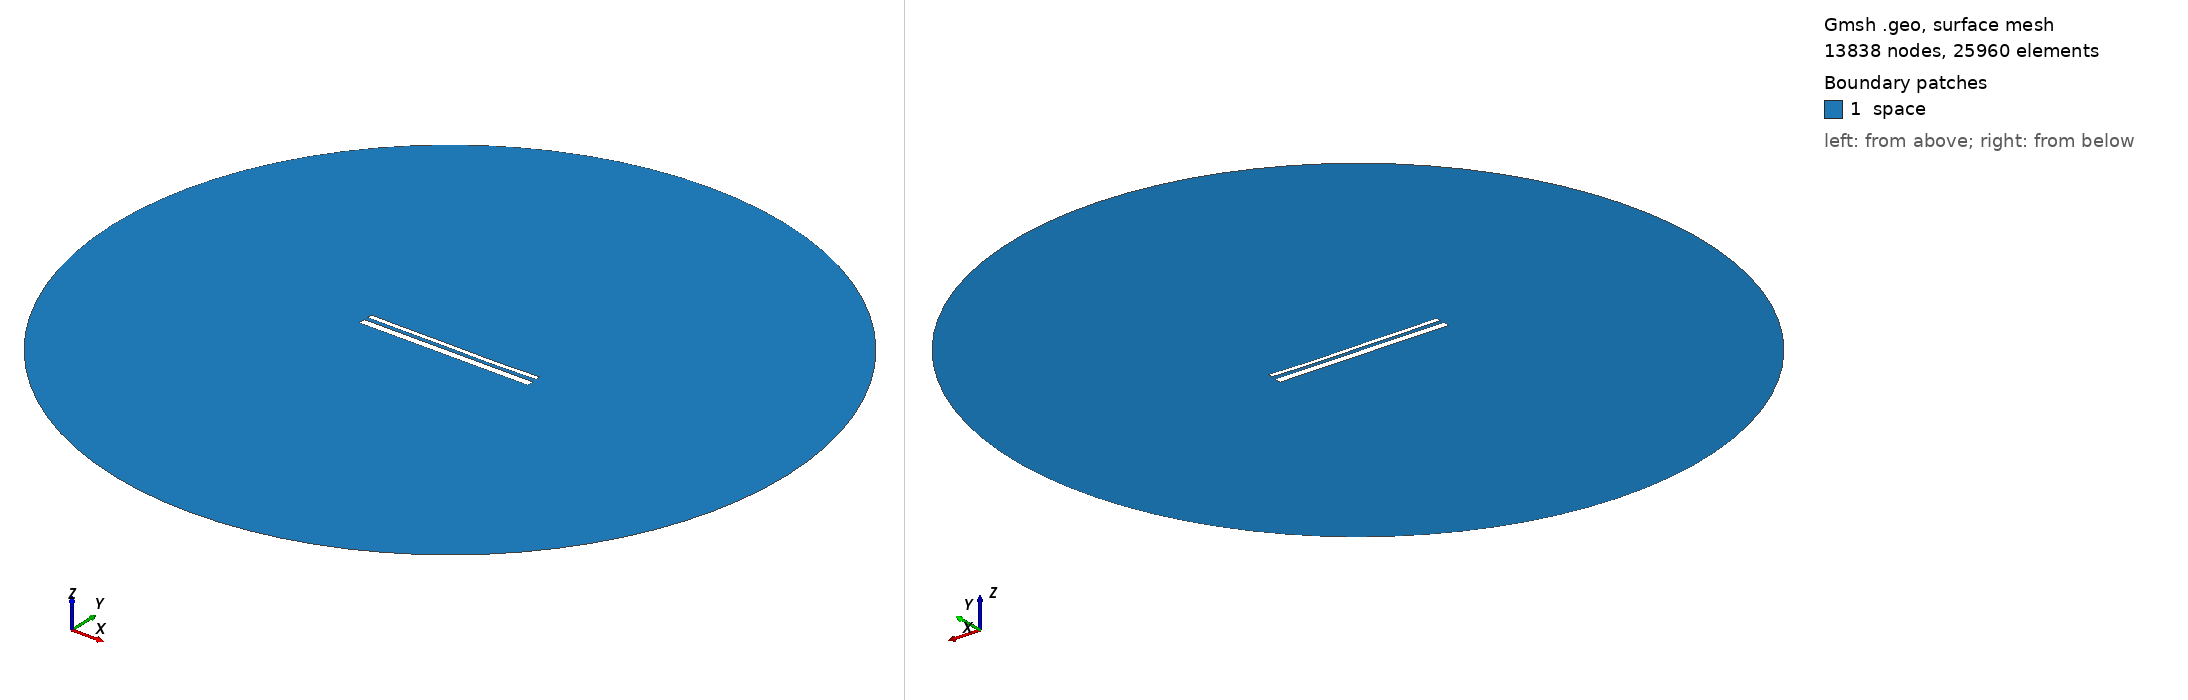

Gmsh geometry script, surface-meshed: 13838 nodes, 25960 surface elements. Boundary patches (legend numbers): 1 space. Left view from above one corner, right view from below the opposite corner. Legend entries are the model's physical surfaces. The drawing asked Gmsh for element sizes between 1% and 20% of the model's largest extent; the script's own settings can give other sizes.

=== 13892.geo (drawn) ===
//---------------------------------------
// Geometry kernel
//---------------------------------------

SetFactory("OpenCASCADE");



//---------------------------------------
// Parameters of the geometry
//---------------------------------------

// Overetch of the upper plate
overetch = 0.5;

// Distance between the plates
distance = 2.0;

// Discretization over the x axis (for the deformation)
nx = 50; 

// Length of the plate
L = 100 - overetch; 

// Number of modes
n = 4; 

// 1st mode coefficient
coeff(1) = -0.075;
beta(1) = 0.596864 * 3.1415926535 / L;

// 2nd mode coefficient
coeff(2) = -0.15;
beta(2) = 1.49418 * 3.1415926535 / L;

// 3rd mode coefficient
coeff(3) = 0.07499999999999998;
beta(3) = 2.50025 * 3.1415926535 / L;

// 4th mode coefficient
coeff(4) = -0.075;
beta(4) = 3.49999 * 3.1415926535 / L;



//---------------------------------------
// Upper plate (deformed rectangle)
//---------------------------------------

// Coordiantes of the upper plate
xmin = -50;
xmax = 50 - overetch;

// Height of the upper plate
yheight = 4 - 2 * overetch;

// Indexes of the points
UpperID[] = {};
LowerID[] = {};
LeftID[] = {};
RightID[] = {};

// Point index
p = 1;

// Horizontal edges
For i In {1:nx}
    x = xmin + (i-1)*(xmax - xmin)/(nx-1);

    y_bottom = distance / 2 + overetch;
    For j In {1:n}
        C = (Cosh(beta(j)*L) + Cos(beta(j)*L)) / (Sinh(beta(j)*L) + Sin(beta(j)*L));
        y_bottom  = y_bottom + coeff(j) * (Cosh(beta(j)*(x+50)) - Cos(beta(j)*(x+50)) - C * (Sinh(beta(j)*(x+50)) - Sin(beta(j)*(x+50))));
    EndFor

    y_top = y_bottom + yheight;

    Point(p) = {x, y_top, 0, 1.0};
    UpperID[i] = p;
    p = p + 1;

    Point(p) = {x, y_bottom, 0, 1.0};
    LowerID[i] = p;
    p = p + 1;
EndFor

// Create point lists
UpperPts[] = {}; LowerPts[] = {};
For i In {1:nx}
  UpperPts[] += {UpperID[i]};
  LowerPts[] += {LowerID[i]};
EndFor

// Build splines
Spline(1) = {UpperPts[]};
Spline(2) = {LowerPts[]};
Line(3) = {LowerPts[nx-1], UpperPts[nx-1]};
Line(4) = {LowerPts[0], UpperPts[0]};

// Build the plane surface
Curve Loop(1) = {2, 3, -1, -4};
Plane Surface(1) = {1};



//---------------------------------------
// Lower plate (rectangle)
//---------------------------------------

// Vertices
Point(1001) = {-50, -1, 0, 1.0};
Point(1002) = { 50, -1, 0, 1.0};
Point(1003) = { 50,  -5, 0, 1.0};
Point(1004) = {-50,  -5, 0, 1.0};

// Edges
Line(5) = {1001, 1002};
Line(6) = {1002, 1003};
Line(7) = {1003, 1004};
Line(8) = {1004, 1001};

// Plane surface
Line Loop(2) = {5, 6, 7, 8};
Plane Surface(2) = {2}; 



//---------------------------------------
// Outer (fictious) boundary
//---------------------------------------

// Points
Point(1005) = {0, 0, 0};       // Center
Point(1006) = {200, 0, 0};     // Start point
Point(1007) = {0, 200, 0};     // 90 degrees
Point(1008) = {-200, 0, 0};    // 180 degrees
Point(1009) = {0, -200, 0};    // 270 degrees

// Circle arcs (each needs start, center, end)
Circle(9) = {1006, 1005, 1007};
Circle(10) = {1007, 1005, 1008};
Circle(11) = {1008, 1005, 1009};
Circle(12) = {1009, 1005, 1006};

// Plane surface for the entire domain
Curve Loop(3) = {9, 10, 11, 12};
Surface(3) = {3};

// Subtract the plates from the whole domain to obtain the actual domain where we want to solve the equations
BooleanDifference{ Surface{3}; Delete; }{ Surface{1}; Surface{2}; Delete; }




//---------------------------------------
// Transfinite Lines/Curves
//---------------------------------------

// Set the number of points on the boundaries
r = 7;

// Plates
Transfinite Curve {1, 2} = 50*r Using Progression 1;
Transfinite Curve {3, 4} = 2*r Using Progression 1;
Transfinite Line {5, 7} = 50*r Using Progression 1;
Transfinite Line {6, 8} = 2*r Using Progression 1;

// Outer boundary
Transfinite Line {9, 10, 11, 12} = 20 Using Progression 1;



//---------------------------------------
// Physical groups
//---------------------------------------                

// Physical curves (boundaries)
Physical Line("force_segment", 10) = {2};
Physical Line("upper_plate", 11) = {1, 3, 4};
Physical Line("lower_plate", 12) = {5, 6, 7, 8};
Physical Line("boundary", 20) = {9, 10, 11, 12};

// Physical Surfaces
Physical Surface("space", 30) = {3};



//---------------------------------------
// 6. Generate the Mesh
//---------------------------------------

// 2D mesh generation
Mesh 2;
